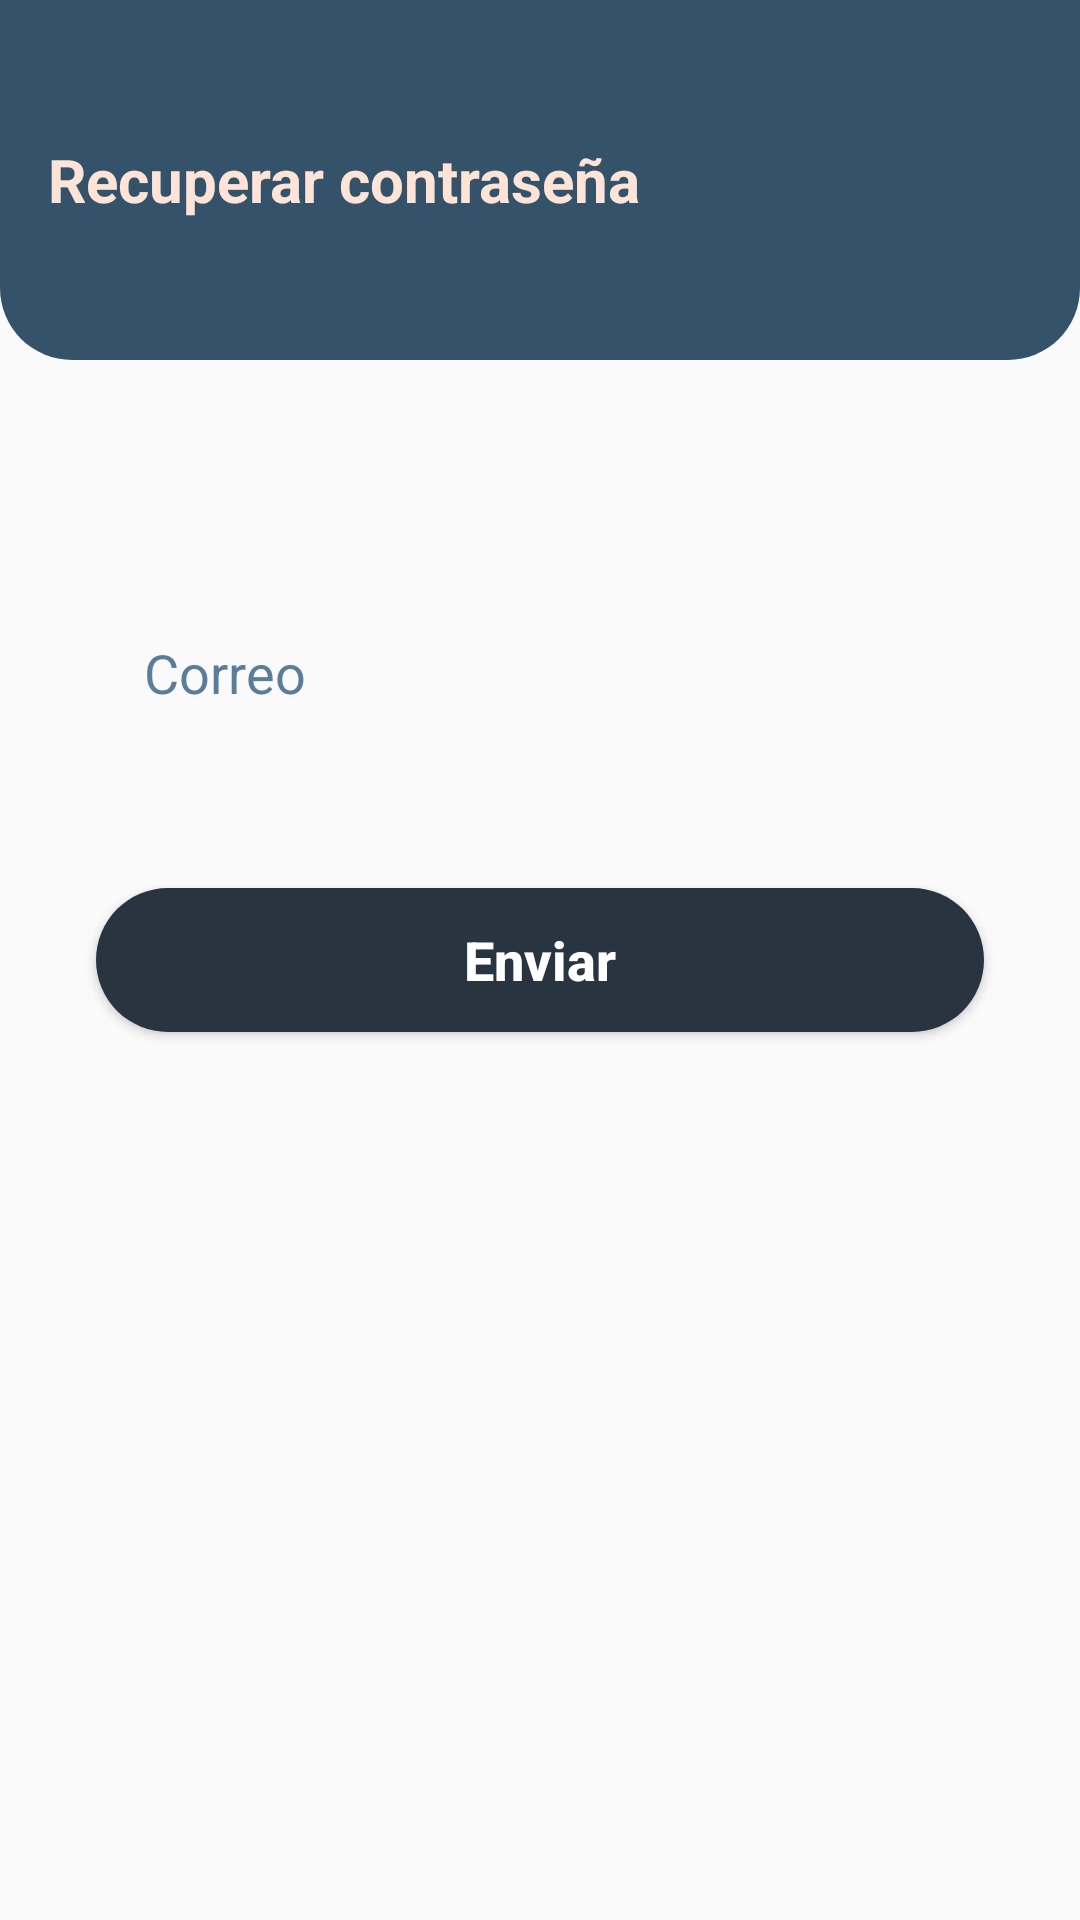

The Android layout XML behind this screen, and the referenced resources:
<!-- AndroidManifest.xml: application theme Theme.ApkCavoshCafeS101 -->
<!-- res/layout/fragment_olvidastes.xml -->
<?xml version="1.0" encoding="utf-8"?>
<FrameLayout
    xmlns:android="http://schemas.android.com/apk/res/android"
    xmlns:tools="http://schemas.android.com/tools"
    xmlns:app="http://schemas.android.com/apk/res-auto"
    android:layout_width="match_parent"
    android:layout_height="match_parent"
    tools:context=".ui.Olvidastes">

    <TextView
        android:layout_width="match_parent"
        android:layout_height="120dp"
        android:background="@drawable/sh_bg_header_police_blue"
        android:paddingHorizontal="16dp"
        android:gravity="start|center"
        android:text="Recuperar contraseña"
        android:textColor="@color/flesh"
        android:textSize="20sp"
        android:textStyle="bold" />

    <com.google.android.material.textfield.TextInputLayout
        android:id="@+id/tilCorreo"
        android:layout_width="match_parent"
        android:layout_height="wrap_content"
        android:layout_marginTop="-96dp"
        android:layout_marginHorizontal="32dp"
        android:layout_gravity="center"
        app:endIconMode="clear_text"
        app:hintEnabled="false" >

        <com.google.android.material.textfield.TextInputEditText
            android:layout_width="match_parent"
            android:layout_height="wrap_content"
            android:background="@drawable/se_bg_edt_police_blue"
            android:inputType="textEmailAddress"
            android:padding="16dp"
            android:maxLength="30"
            android:textColorHint="@color/steel_teal"
            android:hint="@string/correo" />

    </com.google.android.material.textfield.TextInputLayout>

    <Button
        android:id="@+id/btnEnviar"
        android:layout_width="match_parent"
        android:layout_height="wrap_content"
        android:layout_marginHorizontal="32dp"
        android:layout_gravity="center"
        android:background="@drawable/sh_bg_btn_gunmetal"
        android:text="Enviar"
        android:textAllCaps="false"
        android:textColor="@color/white"
        android:textSize="18sp"
        android:textStyle="bold" />

</FrameLayout>
<!-- resources referenced by this layout -->
<resources>
  <color name="flesh">#FEE4D6</color>
  <color name="steel_teal">#5A7E99</color>
  <color name="white">#FFFFFFFF</color>
  <!-- drawable sh_bg_btn_gunmetal (drawable) -->
  <?xml version="1.0" encoding="utf-8"?>
  <shape xmlns:android="http://schemas.android.com/apk/res/android">
      <corners android:radius="24dp"/>
      <solid android:color="@color/gunmetal"/>
  </shape>
  <!-- drawable sh_bg_header_police_blue (drawable) -->
  <?xml version="1.0" encoding="utf-8"?>
  <shape xmlns:android="http://schemas.android.com/apk/res/android">
      <corners android:bottomLeftRadius="24dp"
               android:bottomRightRadius="24dp"/>
      <solid android:color="@color/police_blue"/>
  </shape>
  <string name="correo">Correo</string>
  <style name="Theme.ApkCavoshCafeS101" parent="Theme.MaterialComponents.DayNight.NoActionBar.Bridge">
          
          <item name="colorPrimary">@color/purple_500</item>
          <item name="colorPrimaryVariant">@color/purple_700</item>
          <item name="colorOnPrimary">@color/white</item>
          
          <item name="colorSecondary">@color/teal_200</item>
          <item name="colorSecondaryVariant">@color/teal_700</item>
          <item name="colorOnSecondary">@color/black</item>
          
          <item name="android:statusBarColor">?attr/colorPrimaryVariant</item>
          
      </style>
  <color name="gunmetal">#293441</color>
  <color name="police_blue">#34536A</color>
  <color name="purple_500">#FF6200EE</color>
  <color name="purple_700">#FF3700B3</color>
  <color name="teal_200">#FF03DAC5</color>
  <color name="teal_700">#FF018786</color>
  <color name="black">#FF000000</color>
</resources>
